Photos from the image-classification dataset "Date_Fruit_dataset" in the GitHub repository Talal1421/CSC462_DateFruit_Project. Its 9 classes are: Ajwa date, Galaxy date, Mejdool date, Meneifi date, Nabtat Ali date, Rutab date, Shaishe date, Sokari date, Sugaey date.

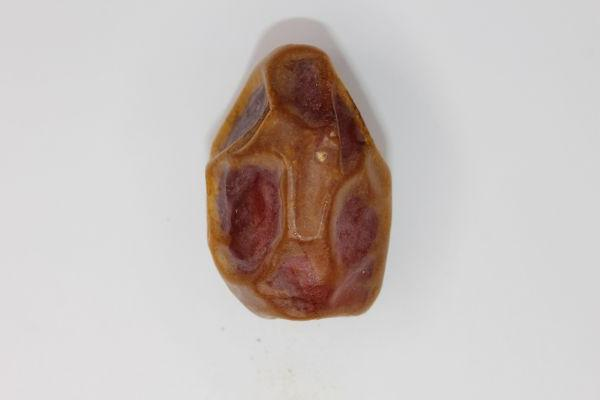
Label: Meneifi date

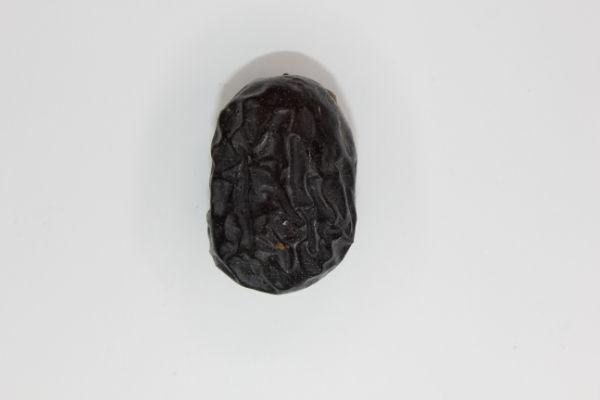
Label: Ajwa date

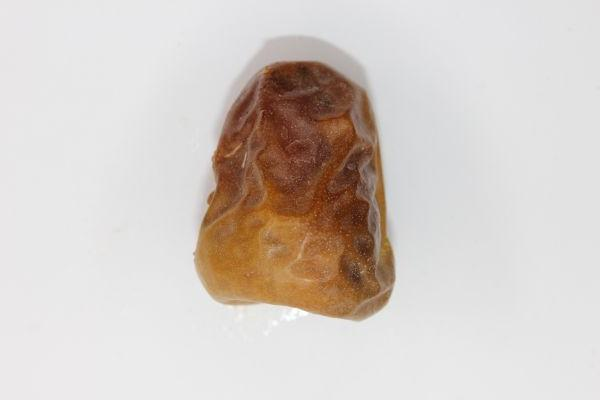
Label: Sokari date

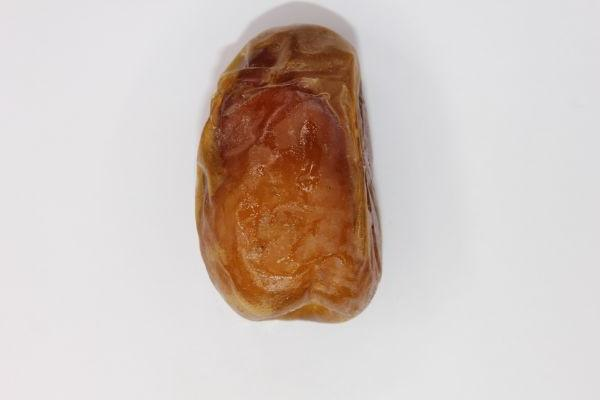
Label: Sugaey date

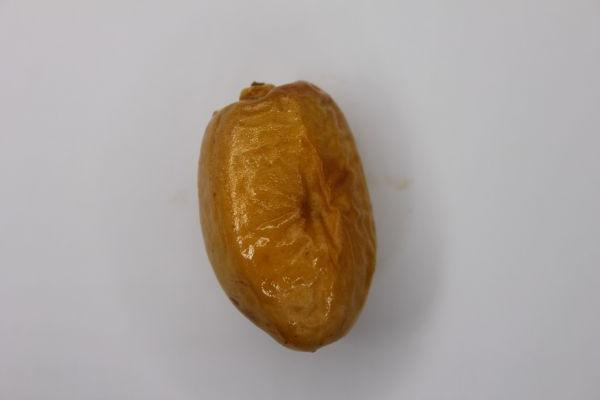
Label: Rutab date

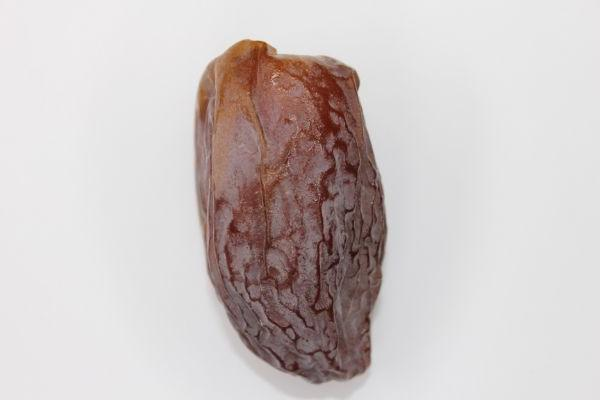
Label: Mejdool date
